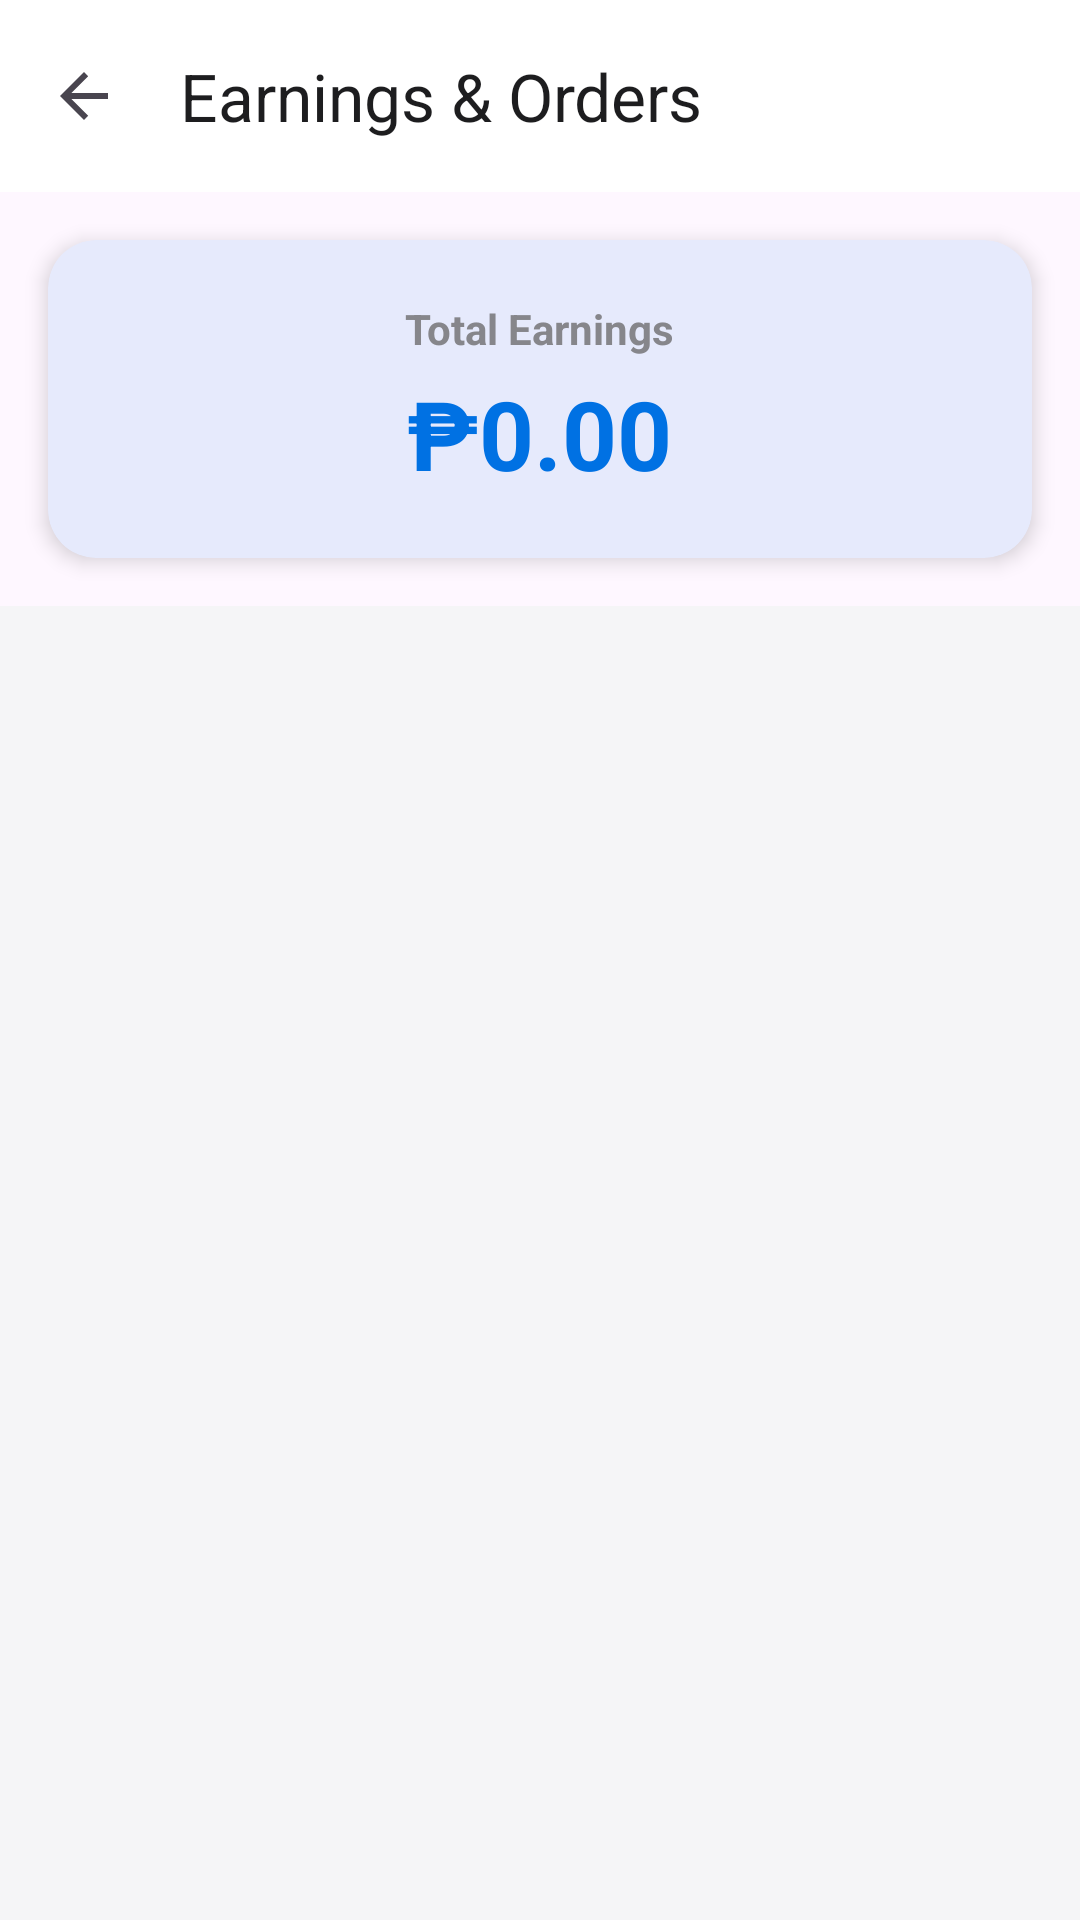

Produce the Android XML layout that renders to this screen, including the resource entries it uses.
<!-- AndroidManifest.xml: application theme Theme.AudioRent -->
<!-- res/layout/activity_provider_earnings.xml -->
<?xml version="1.0" encoding="utf-8"?>
<androidx.constraintlayout.widget.ConstraintLayout xmlns:android="http://schemas.android.com/apk/res/android"
    xmlns:app="http://schemas.android.com/apk/res-auto"
    android:layout_width="match_parent"
    android:layout_height="match_parent"
    android:background="#F5F5F7">

    <com.google.android.material.appbar.AppBarLayout
        android:id="@+id/appBar"
        android:layout_width="match_parent"
        android:layout_height="wrap_content"
        app:layout_constraintTop_toTopOf="parent">

        <com.google.android.material.appbar.MaterialToolbar
            android:id="@+id/toolbar"
            android:layout_width="match_parent"
            android:layout_height="?attr/actionBarSize"
            android:background="#FFFFFF"
            app:title="Earnings &amp; Orders"
            app:titleTextColor="#1D1D1F"
            app:navigationIcon="?attr/homeAsUpIndicator" />

        <com.google.android.material.card.MaterialCardView
            android:layout_width="match_parent"
            android:layout_height="wrap_content"
            android:layout_margin="16dp"
            app:cardCornerRadius="16dp"
            app:cardElevation="4dp"
            app:strokeWidth="0dp">
            <LinearLayout
                android:layout_width="match_parent"
                android:layout_height="wrap_content"
                android:orientation="vertical"
                android:padding="20dp"
                android:gravity="center">
                <TextView
                    android:layout_width="wrap_content"
                    android:layout_height="wrap_content"
                    android:text="Total Earnings"
                    android:textColor="#86868B"
                    android:textSize="14sp"
                    android:textStyle="bold" />
                <TextView
                    android:id="@+id/totalEarningsText"
                    android:layout_width="wrap_content"
                    android:layout_height="wrap_content"
                    android:text="₱0.00"
                    android:textColor="#0071E3"
                    android:textSize="32sp"
                    android:textStyle="bold"
                    android:layout_marginTop="4dp" />
            </LinearLayout>
        </com.google.android.material.card.MaterialCardView>
    </com.google.android.material.appbar.AppBarLayout>

    <androidx.recyclerview.widget.RecyclerView
        android:id="@+id/ordersRecyclerView"
        android:layout_width="match_parent"
        android:layout_height="0dp"
        android:padding="8dp"
        app:layout_constraintBottom_toBottomOf="parent"
        app:layout_constraintTop_toBottomOf="@id/appBar" />

    <ProgressBar
        android:id="@+id/progressBar"
        android:layout_width="wrap_content"
        android:layout_height="wrap_content"
        android:visibility="gone"
        app:layout_constraintBottom_toBottomOf="parent"
        app:layout_constraintEnd_toEndOf="parent"
        app:layout_constraintStart_toStartOf="parent"
        app:layout_constraintTop_toTopOf="parent" />

</androidx.constraintlayout.widget.ConstraintLayout>
<!-- resources referenced by this layout -->
<resources>
  <style name="Theme.AudioRent" parent="Base.Theme.AudioRent" />
  <style name="Base.Theme.AudioRent" parent="Theme.Material3.DayNight.NoActionBar">
          <item name="colorPrimary">@color/primary</item>
          <item name="colorOnPrimary">@color/on_primary</item>
          <item name="android:windowBackground">@color/background</item>
          <item name="android:statusBarColor">@color/background</item>
          <item name="android:windowLightStatusBar">true</item>
      </style>
  <color name="primary">#0071E3</color>
  <color name="on_primary">#FFFFFF</color>
  <color name="background">#F5F5F7</color>
</resources>
